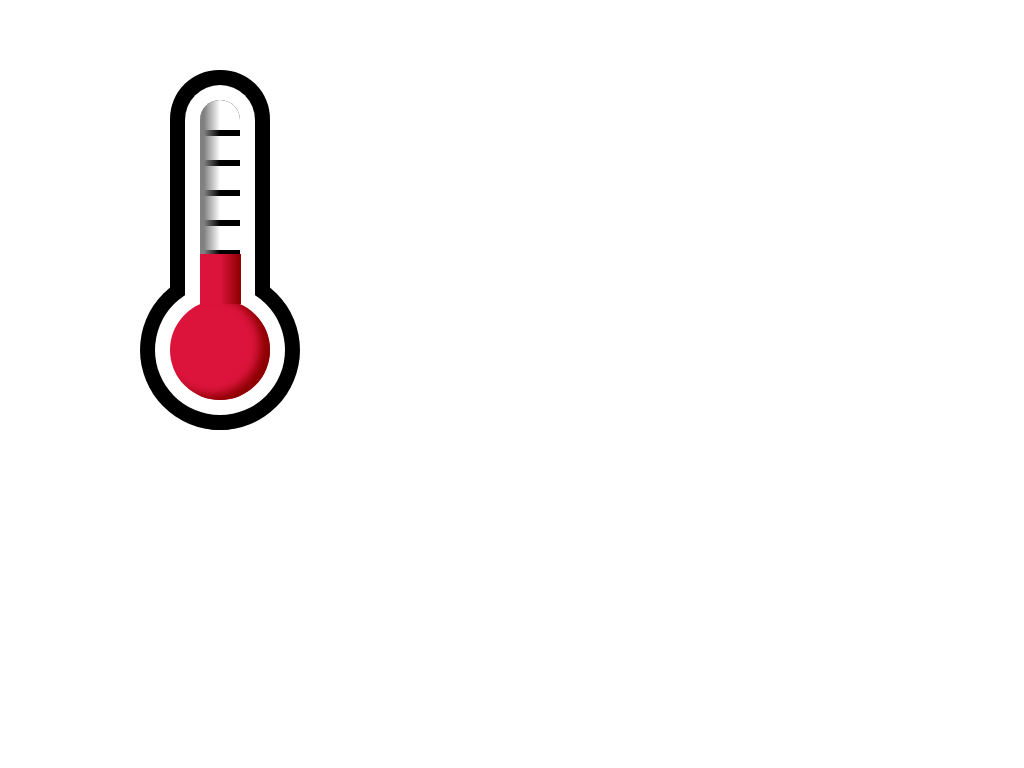

Give the HTML and CSS whose rendering is this image.

<!-- file: index.html -->
<!DOCTYPE html>
<html lang="en">
<head>
    <meta charset="UTF-8">
    <meta name="viewport" content="width=device-width, initial-scale=1.0">
    <meta http-equiv="X-UA-Compatible" content="ie=edge">
    <title>Thermometer</title>
    <link rel="stylesheet" href="styles.css">
</head>
<body>
    
    <div class="thermometer"></div>
</body>
</html>

/* file: styles.css */

/* neck of the thermometer */
.thermometer {
    position: absolute;
    top: 100px;
    left: 200px;
    width: 40px;
    height: 300px;
    border-radius: 50px;
    
    /*
    background-size: 40px 40px;
    background-repeat: repeat-y;
    background-position: -20px 0;
    background-image: 
        linear-gradient(to bottom,  transparent, transparent 20px,black 20px, black 30px, transparent 30px);
        /*linear-gradient(to bottom,  red, blue 50%);*/
        
    box-shadow: 
        0 0 0 15px white,
        0 0 0 30px black; 

    background-image: 
        linear-gradient(to right, gray, gray 10%, transparent 50%),
        linear-gradient(to bottom, transparent 10%, black 10%, black 12%, transparent 12%,
        transparent 20%, black 20%, black 22%, transparent 22%,
        transparent 30%, black 30%, black 32%, transparent 32%,
        transparent 40%, black 40%, black 42%, transparent 42%,
        transparent 50%, black 50%, black 52%, transparent 52%);

}   

/* bulb of the thermometer */
.thermometer::before {
    content: "";
    position: absolute;
    top: 200px;
    left: -30px;
    width: 100px;
    height: 100px;  
    border-radius: 50%;  
    box-shadow: 
        0 0 0 15px white,
        0 0 0 30px black,
        -10px -5px 10px darkred inset; 
    background-color: crimson;
}

/* transition between neck and bulb */  
.thermometer::after {
    content: "";   
    position: absolute; 
    top: 154px;
    left: -15px;
    width: 70px;
    height: 50px;
    background-image: 
        linear-gradient(to right, transparent 50%, darkred 80%, darkred 55px, transparent 55px),
        linear-gradient(to right,  white 15px, crimson 15px, crimson 55px, white 55px);
}

.thermometer::after {
    animation: tempFluctuate 2s ease-in-out infinite;
}

@keyframes tempFluctuate {
    0%{
        top: 50px;
        height: 154px;
    }
    50%{
        top: 164px;
        height: 40px;
    }
    100%{
        top: 50px;
        height: 154px;
    }
}